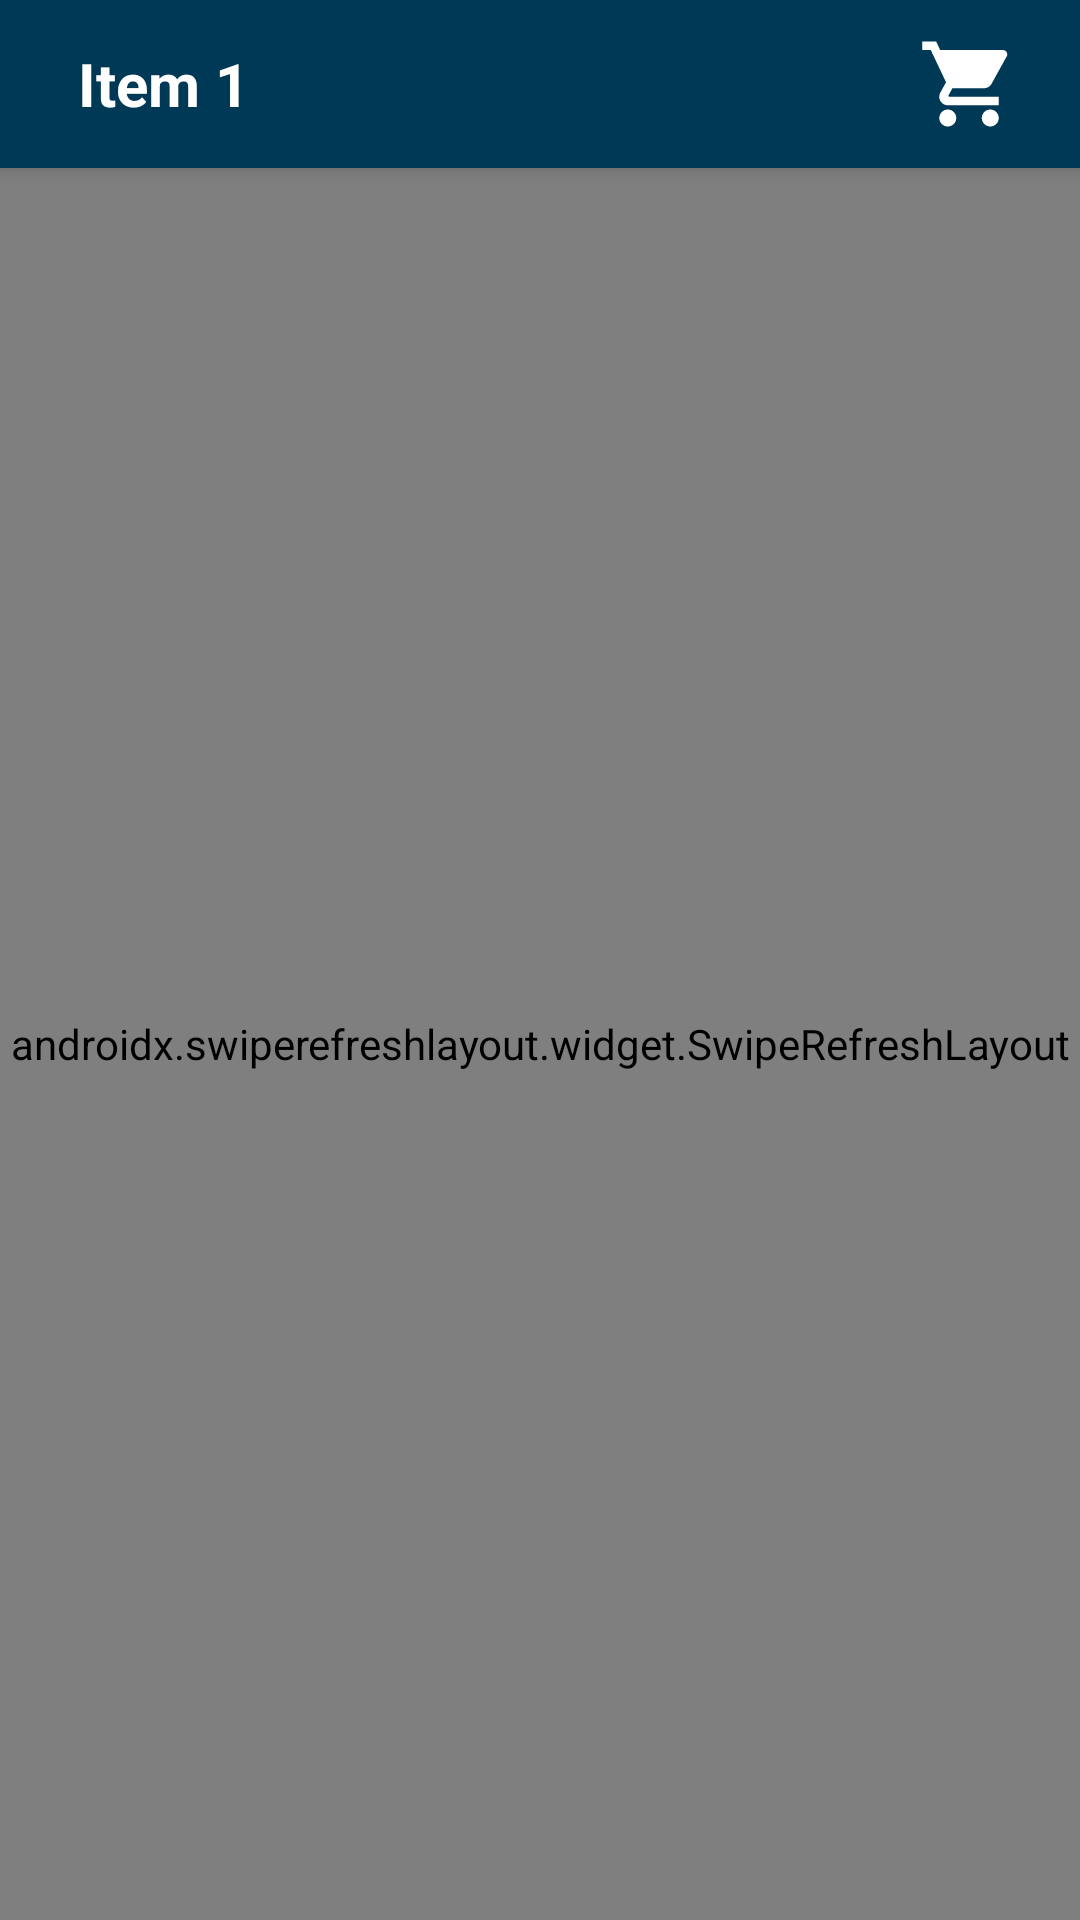

Android layout source for this screen:
<!-- AndroidManifest.xml: application theme Theme.FoodDeliveryApp -->
<!-- res/layout/activity_restaurant_items.xml -->
<?xml version="1.0" encoding="utf-8"?>
<LinearLayout xmlns:android="http://schemas.android.com/apk/res/android"
    xmlns:app="http://schemas.android.com/apk/res-auto"
    xmlns:tools="http://schemas.android.com/tools"
    android:layout_width="match_parent"
    android:layout_height="match_parent"
    android:orientation="vertical"
    tools:context=".Customer.RestaurantItems">

    <androidx.appcompat.widget.Toolbar
        android:id="@+id/toolbar_pendingRequest"
        android:layout_width="match_parent"
        android:layout_height="?attr/actionBarSize"
        android:background="?attr/colorSecondaryVariant"
        android:elevation="4dp"
        android:theme="@style/ThemeOverlay.AppCompat.Dark.ActionBar"
        app:popupTheme="@style/ThemeOverlay.AppCompat.Light" >
        <ImageButton
            android:id="@+id/btnBack"
            android:layout_width="wrap_content"
            app:riv_oval="true"
            android:layout_height="wrap_content"
            android:gravity="center"
            android:layout_marginRight="10dp"
            android:background="@android:color/transparent"
            android:src="@drawable/ic_back"
            app:iconGravity="top"
            />
        <TextView
            android:id="@+id/restaurantName"
            android:text="Item 1"
            android:layout_width="250dp"
            android:textStyle="bold"
            android:layout_marginLeft="10dp"
            android:textAlignment="textStart"
            android:layout_height="wrap_content"
            android:textSize="20dp"
            android:textColor="@color/white" />

        <ImageButton
            android:id="@+id/btnOrder"
            android:src="@drawable/ic_cart"
            android:layout_width="wrap_content"
            app:riv_oval="true"
            android:layout_height="wrap_content"
            android:layout_gravity="right"
            android:layout_marginRight="20dp"
            android:background="@android:color/transparent"
            app:iconGravity="top"
            />

    </androidx.appcompat.widget.Toolbar>
    <androidx.swiperefreshlayout.widget.SwipeRefreshLayout
        android:id="@+id/swipeContainer"
        android:layout_width="match_parent"
        android:layout_height="match_parent">

    <androidx.recyclerview.widget.RecyclerView
        android:id="@+id/recyclerViewListItems"
        android:layout_width="match_parent"
        android:layout_marginTop="10dp"
        android:layout_height="match_parent"
        android:background="@android:color/transparent"
        android:padding="4dp"
        android:scrollbars="vertical" />

    </androidx.swiperefreshlayout.widget.SwipeRefreshLayout>
</LinearLayout>
<!-- resources referenced by this layout -->
<resources>
  <color name="white">#FFFFFFFF</color>
  <!-- drawable ic_cart (drawable) -->
  <vector android:height="34dp" android:tint="?attr/colorControlNormal"
      android:viewportHeight="24" android:viewportWidth="24"
      android:width="34dp" xmlns:android="http://schemas.android.com/apk/res/android">
      <path android:fillColor="@android:color/white" android:pathData="M7,18c-1.1,0 -1.99,0.9 -1.99,2S5.9,22 7,22s2,-0.9 2,-2 -0.9,-2 -2,-2zM1,2v2h2l3.6,7.59 -1.35,2.45c-0.16,0.28 -0.25,0.61 -0.25,0.96 0,1.1 0.9,2 2,2h12v-2L7.42,15c-0.14,0 -0.25,-0.11 -0.25,-0.25l0.03,-0.12 0.9,-1.63h7.45c0.75,0 1.41,-0.41 1.75,-1.03l3.58,-6.49c0.08,-0.14 0.12,-0.31 0.12,-0.48 0,-0.55 -0.45,-1 -1,-1L5.21,4l-0.94,-2L1,2zM17,18c-1.1,0 -1.99,0.9 -1.99,2s0.89,2 1.99,2 2,-0.9 2,-2 -0.9,-2 -2,-2z"/>
  </vector>
  <style name="Theme.FoodDeliveryApp" parent="Theme.MaterialComponents.Light.NoActionBar">
          
          <item name="colorPrimary">@color/purple_500</item>
          <item name="colorPrimaryVariant">@color/purple_700</item>
          <item name="colorOnPrimary">@color/white</item>
          
          <item name="colorSecondary">@color/teal_200</item>
          <item name="colorSecondaryVariant">@color/teal_700</item>
          <item name="colorOnSecondary">@color/black</item>
          
          <item name="android:statusBarColor" tools:targetApi="l">?attr/colorSecondaryVariant</item>
          
      </style>
  <color name="purple_500">#206eff</color>
  <color name="purple_700">#206eff</color>
  <color name="teal_200">#003956</color>
  <color name="teal_700">#003956</color>
  <color name="black">#FF000000</color>
</resources>
